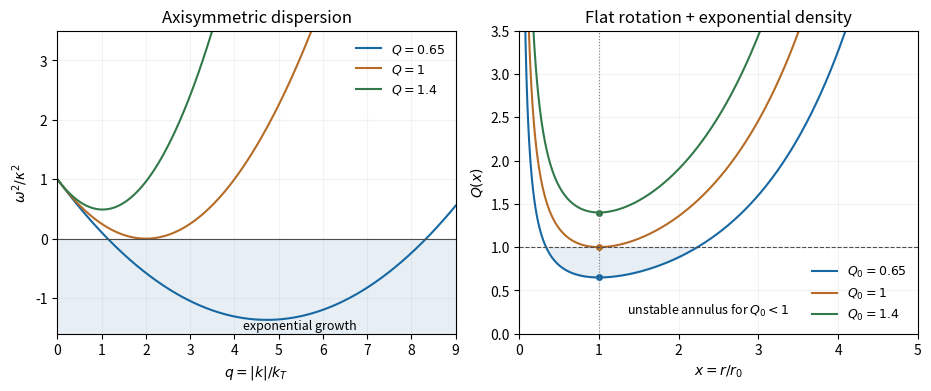

The script that saved this image:
"""Original local fluid-disk stability plots. Python 3.14, NumPy/Matplotlib."""
import numpy as np
import matplotlib.pyplot as plt

plt.rcParams.update({"font.size": 10, "figure.facecolor": "white"})
fig,(wave,radial)=plt.subplots(1,2,figsize=(9.2,3.8),layout="constrained")
colors=["#1767a2","#b66b26","#32794a"]
q=np.linspace(0,9,700)
for Q,col in zip([.65,1.,1.4],colors):
    wave.plot(q,1-q+Q*Q*q*q/4,color=col,label=fr"$Q={Q:g}$")
wave.axhspan(-1.6,0,color="#e7eff5")
wave.axhline(0,color=".3",lw=.8)
wave.text(4.2,-1.52,"exponential growth",fontsize=9)
wave.set(xlim=(0,9),ylim=(-1.6,3.5),xlabel=r"$q=|k|/k_T$",
         ylabel=r"$\omega^2/\kappa^2$",title="Axisymmetric dispersion")
wave.legend(frameon=False,fontsize=9)
wave.grid(alpha=.15)
x=np.linspace(.055,5,900)
for Q0,col in zip([.65,1.,1.4],colors):
    radial.plot(x,Q0*np.exp(x-1)/x,color=col,label=fr"$Q_0={Q0:g}$")
    radial.plot(1,Q0,"o",color=col,ms=4)
unstable=.65*np.exp(x-1)/x<1
radial.fill_between(x,.65*np.exp(x-1)/x,1,where=unstable,
                    color="#e7eff5")
radial.axhline(1,color=".3",ls="--",lw=.8)
radial.axvline(1,color=".5",ls=":",lw=.8)
radial.text(1.35,.22,"unstable annulus for "+r"$Q_0<1$",fontsize=9)
radial.set(xlim=(0,5),ylim=(0,3.5),xlabel=r"$x=r/r_0$",
           ylabel=r"$Q(x)$",title="Flat rotation + exponential density")
radial.legend(frameon=False,fontsize=9)
radial.grid(alpha=.15)
fig.savefig("paper-1-disk-stability.png",dpi=155,facecolor="white")
